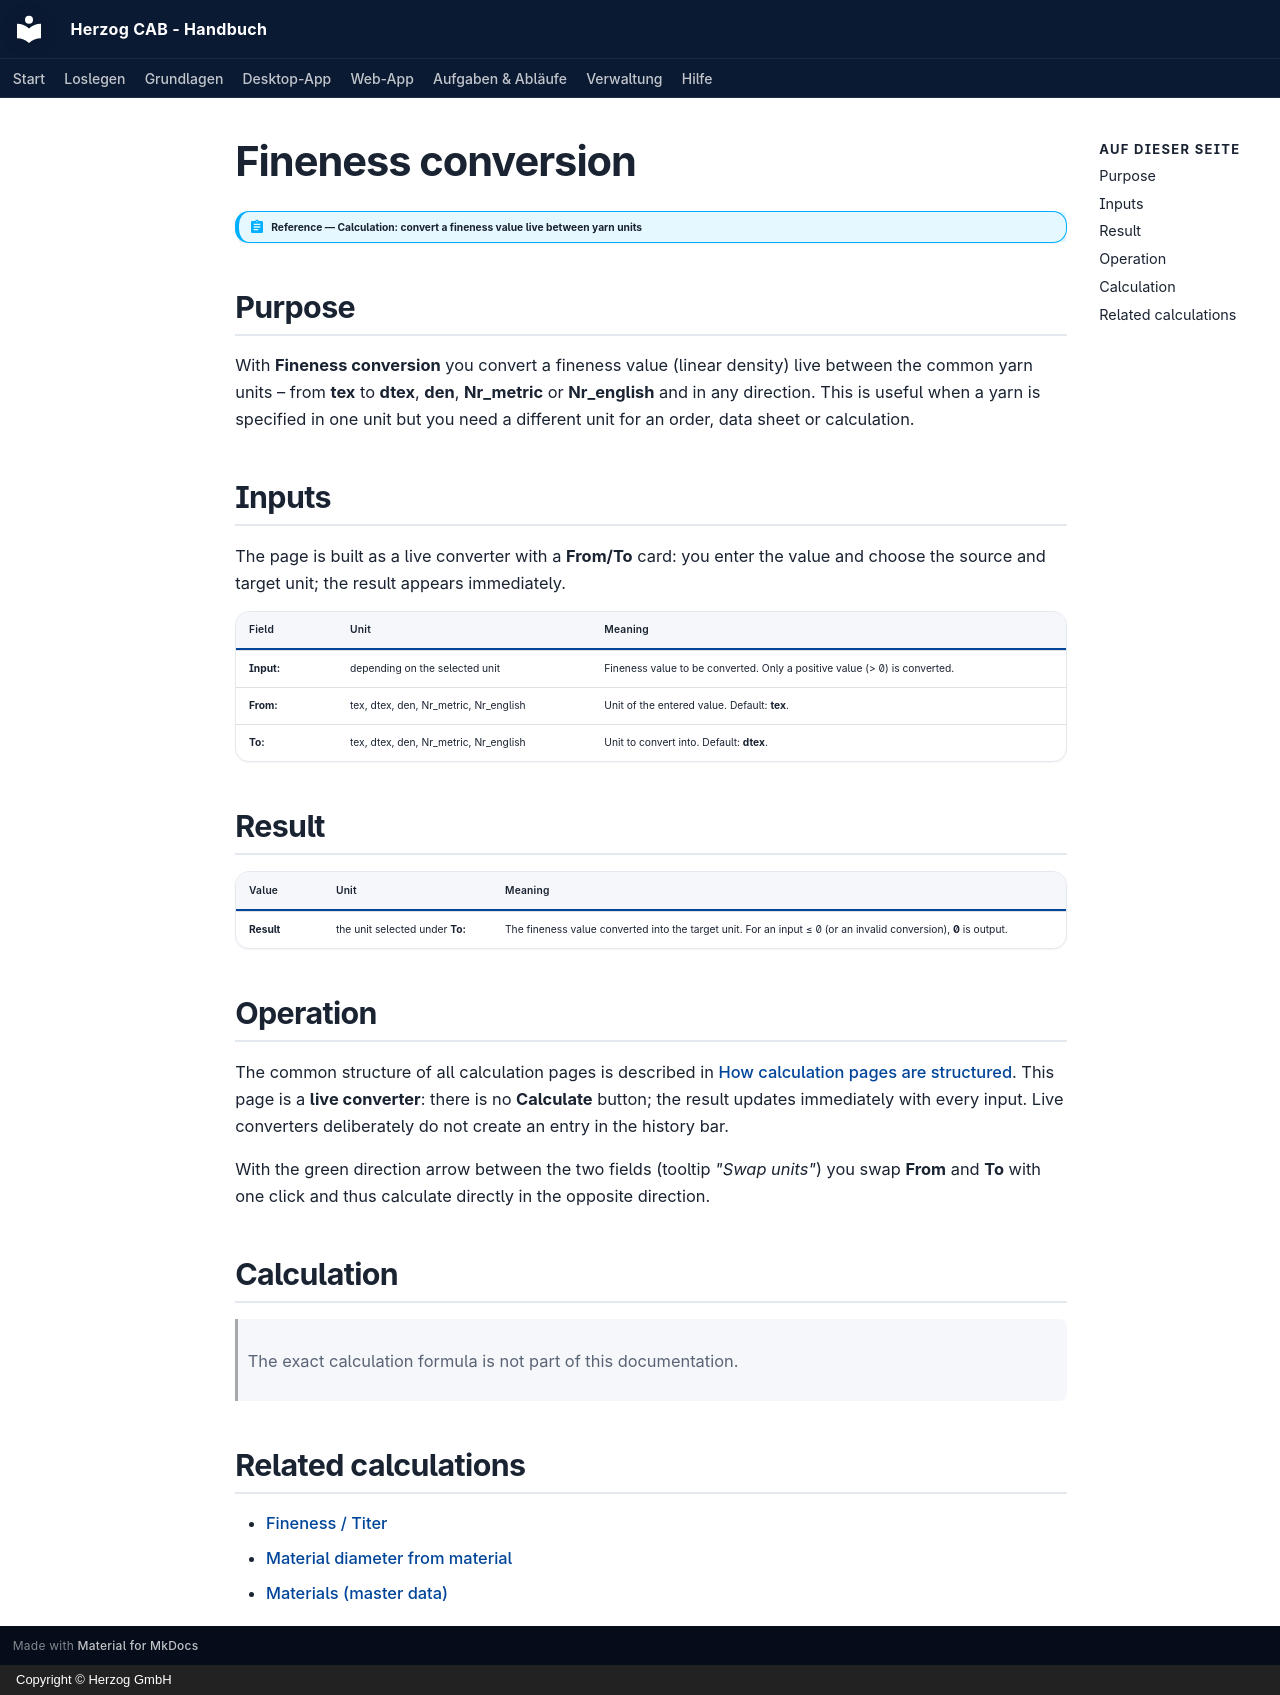

repository: Herzog-GmbH/HerzogCAB-Docs · page: calculations/material/linear-density-conversion.en/index.html · generator: mkdocs · copyright: Copyright © Herzog GmbH

# Fineness conversion

!!! abstract "Reference — Calculation: convert a fineness value live between yarn units"

## Purpose { #wofur }

With **Fineness conversion** you convert a fineness value (linear
density) live between the common yarn units – from **tex**
to **dtex**, **den**, **Nr_metric** or **Nr_english** and in any
direction. This is useful when a yarn is specified in one unit
but you need a different unit for an order, data sheet or calculation.

## Inputs { #eingabewerte }

The page is built as a live converter with a **From/To** card: you
enter the value and choose the source and target unit; the result
appears immediately.

| Field | Unit | Meaning |
|---|---|---|
| **Input:** | depending on the selected unit | Fineness value to be converted. Only a positive value (> 0) is converted. |
| **From:** | tex, dtex, den, Nr_metric, Nr_english | Unit of the entered value. Default: **tex**. |
| **To:** | tex, dtex, den, Nr_metric, Nr_english | Unit to convert into. Default: **dtex**. |

## Result { #ergebnis }

| Value | Unit | Meaning |
|---|---|---|
| **Result** | the unit selected under **To:** | The fineness value converted into the target unit. For an input ≤ 0 (or an invalid conversion), **0** is output. |

## Operation { #bedienung }

The common structure of all calculation pages is described in
[How calculation pages are structured](../../basics/calc-page-anatomy.md). This
page is a **live converter**: there is no **Calculate** button;
the result updates immediately with every input. Live converters
deliberately do not create an entry in the history bar.

With the green direction arrow between the two fields (tooltip
*"Swap units"*) you swap **From** and **To** with one click and
thus calculate directly in the opposite direction.

## Calculation { #berechnung }

> The exact calculation formula is not part of this documentation.

## Related calculations { #verwandte-berechnungen }

- [Fineness / Titer](linear-density.md)
- [Material diameter from material](material-diameter.md)
- [Materials (master data)](../../master-data/materials.md)
